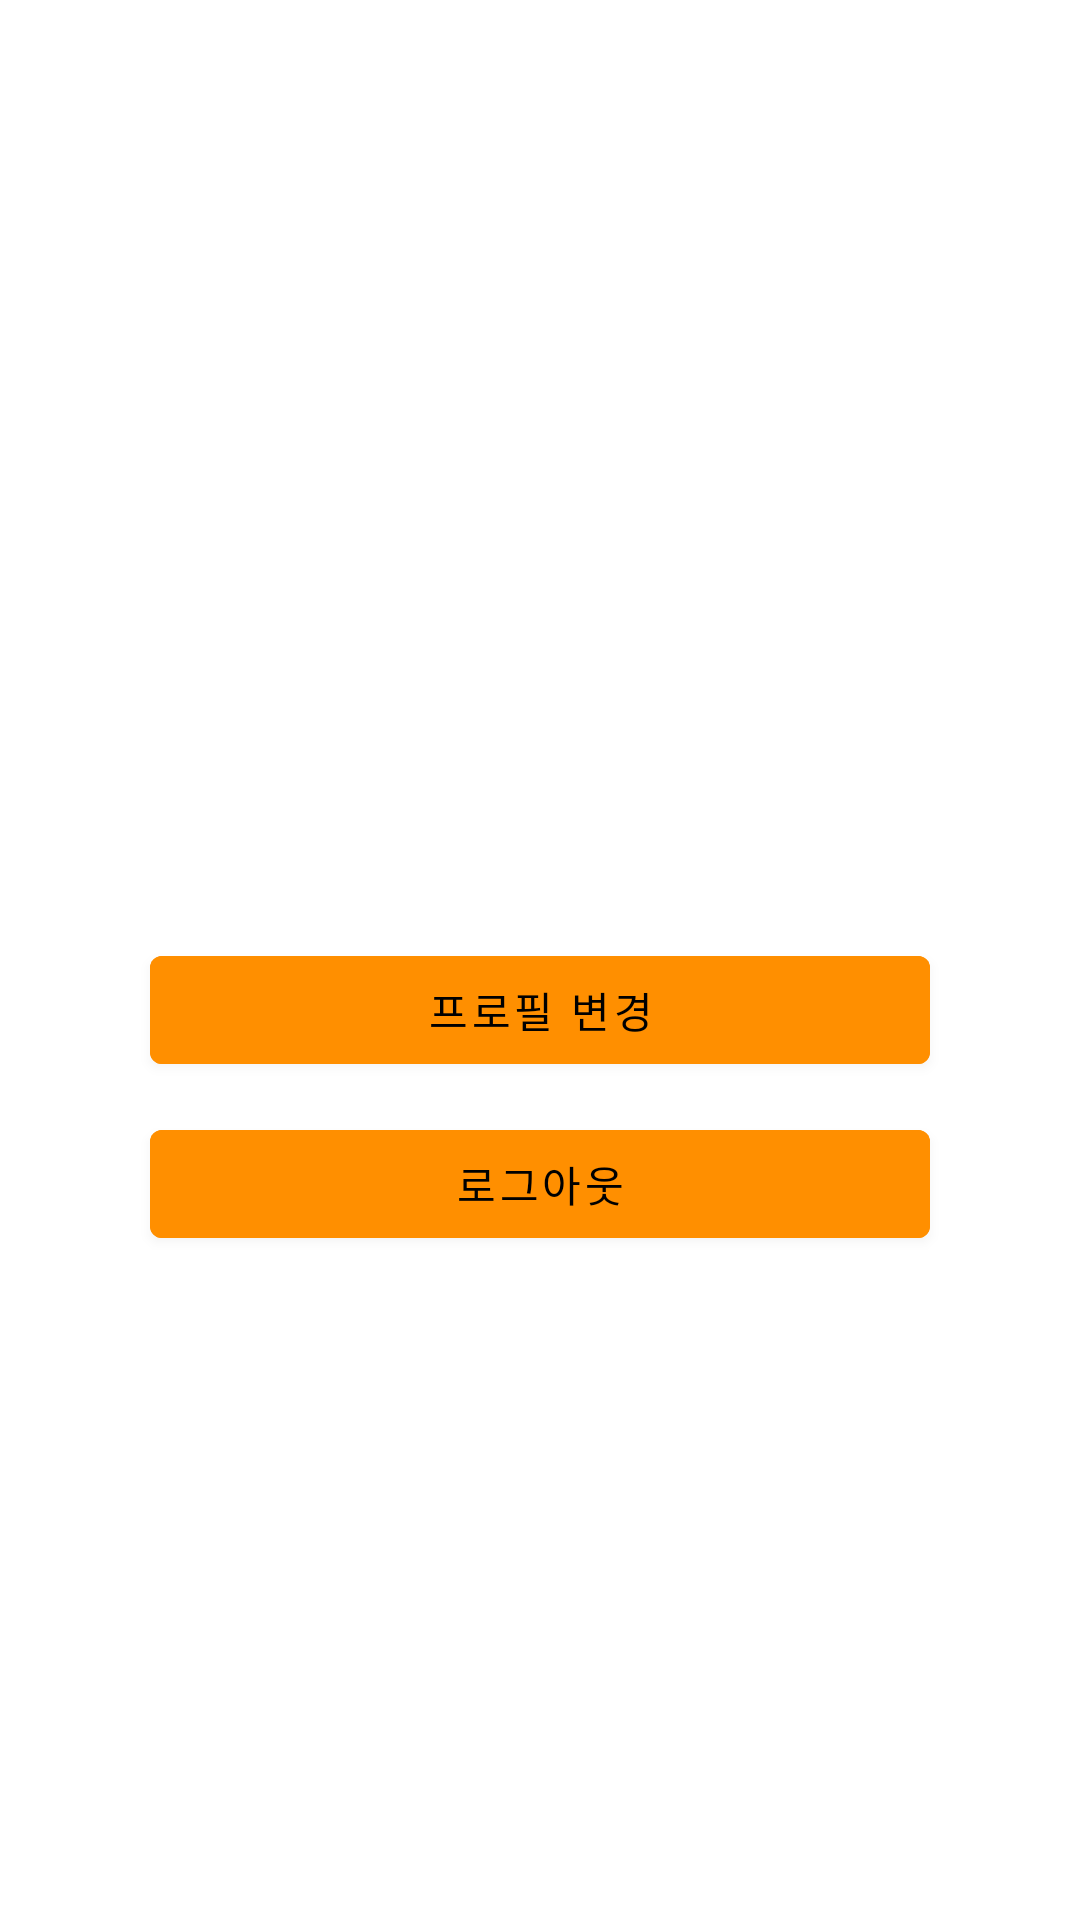

Android layout source for this screen:
<!-- AndroidManifest.xml: application theme AppTheme -->
<!-- res/layout/fragment_account.xml -->
<?xml version="1.0" encoding="utf-8"?>
<layout xmlns:android="http://schemas.android.com/apk/res/android"
    xmlns:app="http://schemas.android.com/apk/res-auto"
    xmlns:tools="http://schemas.android.com/tools">

    <data>

        <import type="android.view.View" />

        <import type="com.hero.recipespace.R" />

        <variable
            name="viewModel"
            type="com.hero.recipespace.view.main.account.viewmodel.AccountViewModel" />
    </data>

    <LinearLayout
        android:layout_width="match_parent"
        android:layout_height="match_parent"
        android:orientation="vertical"
        tools:context=".view.main.account.AccountFragment">

        <com.google.android.material.imageview.ShapeableImageView
            android:id="@+id/ivUserProfile"
            android:layout_width="140dp"
            android:layout_height="140dp"
            android:layout_gravity="center_horizontal"
            android:layout_marginTop="60dp"
            app:fallbackImage="@{R.drawable.ic_user}"
            app:imageUrl="@{viewModel.profileImageUrl}"
            app:shapeAppearance="@style/Circle"
            android:scaleType="centerCrop"
            tools:src="@drawable/ic_user" />

        <TextView
            android:id="@+id/tvUserName"
            android:layout_width="wrap_content"
            android:layout_height="wrap_content"
            android:layout_gravity="center_horizontal"
            android:layout_marginTop="30dp"
            android:text="@{viewModel.userName}"
            android:textColor="@color/black"
            android:textSize="@dimen/title_text_size" />

        <com.google.android.material.button.MaterialButton
            android:id="@+id/btnEditProfile"
            android:layout_width="match_parent"
            android:layout_height="wrap_content"
            android:layout_marginHorizontal="50dp"
            android:layout_marginTop="60dp"
            android:backgroundTint="@color/colorPrimary"
            android:text="@string/btn_edit_profile"
            android:textColor="@color/black"
            android:textSize="@dimen/body_text_size"
            app:rippleColor="@color/colorPrimary30" />

        <com.google.android.material.button.MaterialButton
            android:id="@+id/btnLogout"
            android:layout_width="match_parent"
            android:layout_height="wrap_content"
            android:layout_marginHorizontal="50dp"
            android:layout_marginTop="10dp"
            android:backgroundTint="@color/colorPrimary"
            android:text="@string/btn_logout"
            android:textColor="@color/black"
            android:textSize="@dimen/body_text_size"
            app:rippleColor="@color/colorPrimary30" />

    </LinearLayout>
</layout>
<!-- resources referenced by this layout -->
<resources>
  <color name="black">#000000</color>
  <color name="colorPrimary">#FF8F00</color>
  <color name="colorPrimary30">@color/amber_600</color>
  <dimen name="body_text_size">14sp</dimen>
  <dimen name="title_text_size">17sp</dimen>
  <string name="btn_edit_profile">프로필 변경</string>
  <string name="btn_logout">로그아웃</string>
  <style name="Circle">
          <item name="cornerSize">50%</item>
      </style>
  <style name="AppTheme" parent="Theme.MaterialComponents.DayNight.NoActionBar">
          
          <item name="colorPrimary">@color/colorPrimary</item>
          <item name="colorPrimaryDark">@color/dark_gray</item>
          <item name="colorAccent">@color/colorPrimary</item>
          <item name="android:windowBackground">@color/white</item>
          <item name="android:statusBarColor">@color/amber_700</item>
          <item name="android:windowLightStatusBar">true</item>
          <item name="android:ambientShadowAlpha">0.03</item>
          <item name="android:spotShadowAlpha">0.05</item>
  
          <item name="windowActionBar">false</item>
          <item name="windowNoTitle">true</item>
          <item name="android:popupMenuStyle">@style/PopupMenu</item>
      </style>
  <color name="amber_600">#FFB300</color>
  <color name="dark_gray">#535353</color>
  <color name="white">#ffffff</color>
  <color name="amber_700">#FFA000</color>
  <style name="PopupMenu" parent="@android:style/Widget.PopupMenu">
          <item name="android:background">@drawable/bottom_background</item>
          <item name="android:divider">@color/black</item>
          <item name="android:dividerHeight">1dp</item>
      </style>
  <!-- drawable bottom_background: png bitmap (drawable, 11665 bytes) -->
</resources>
